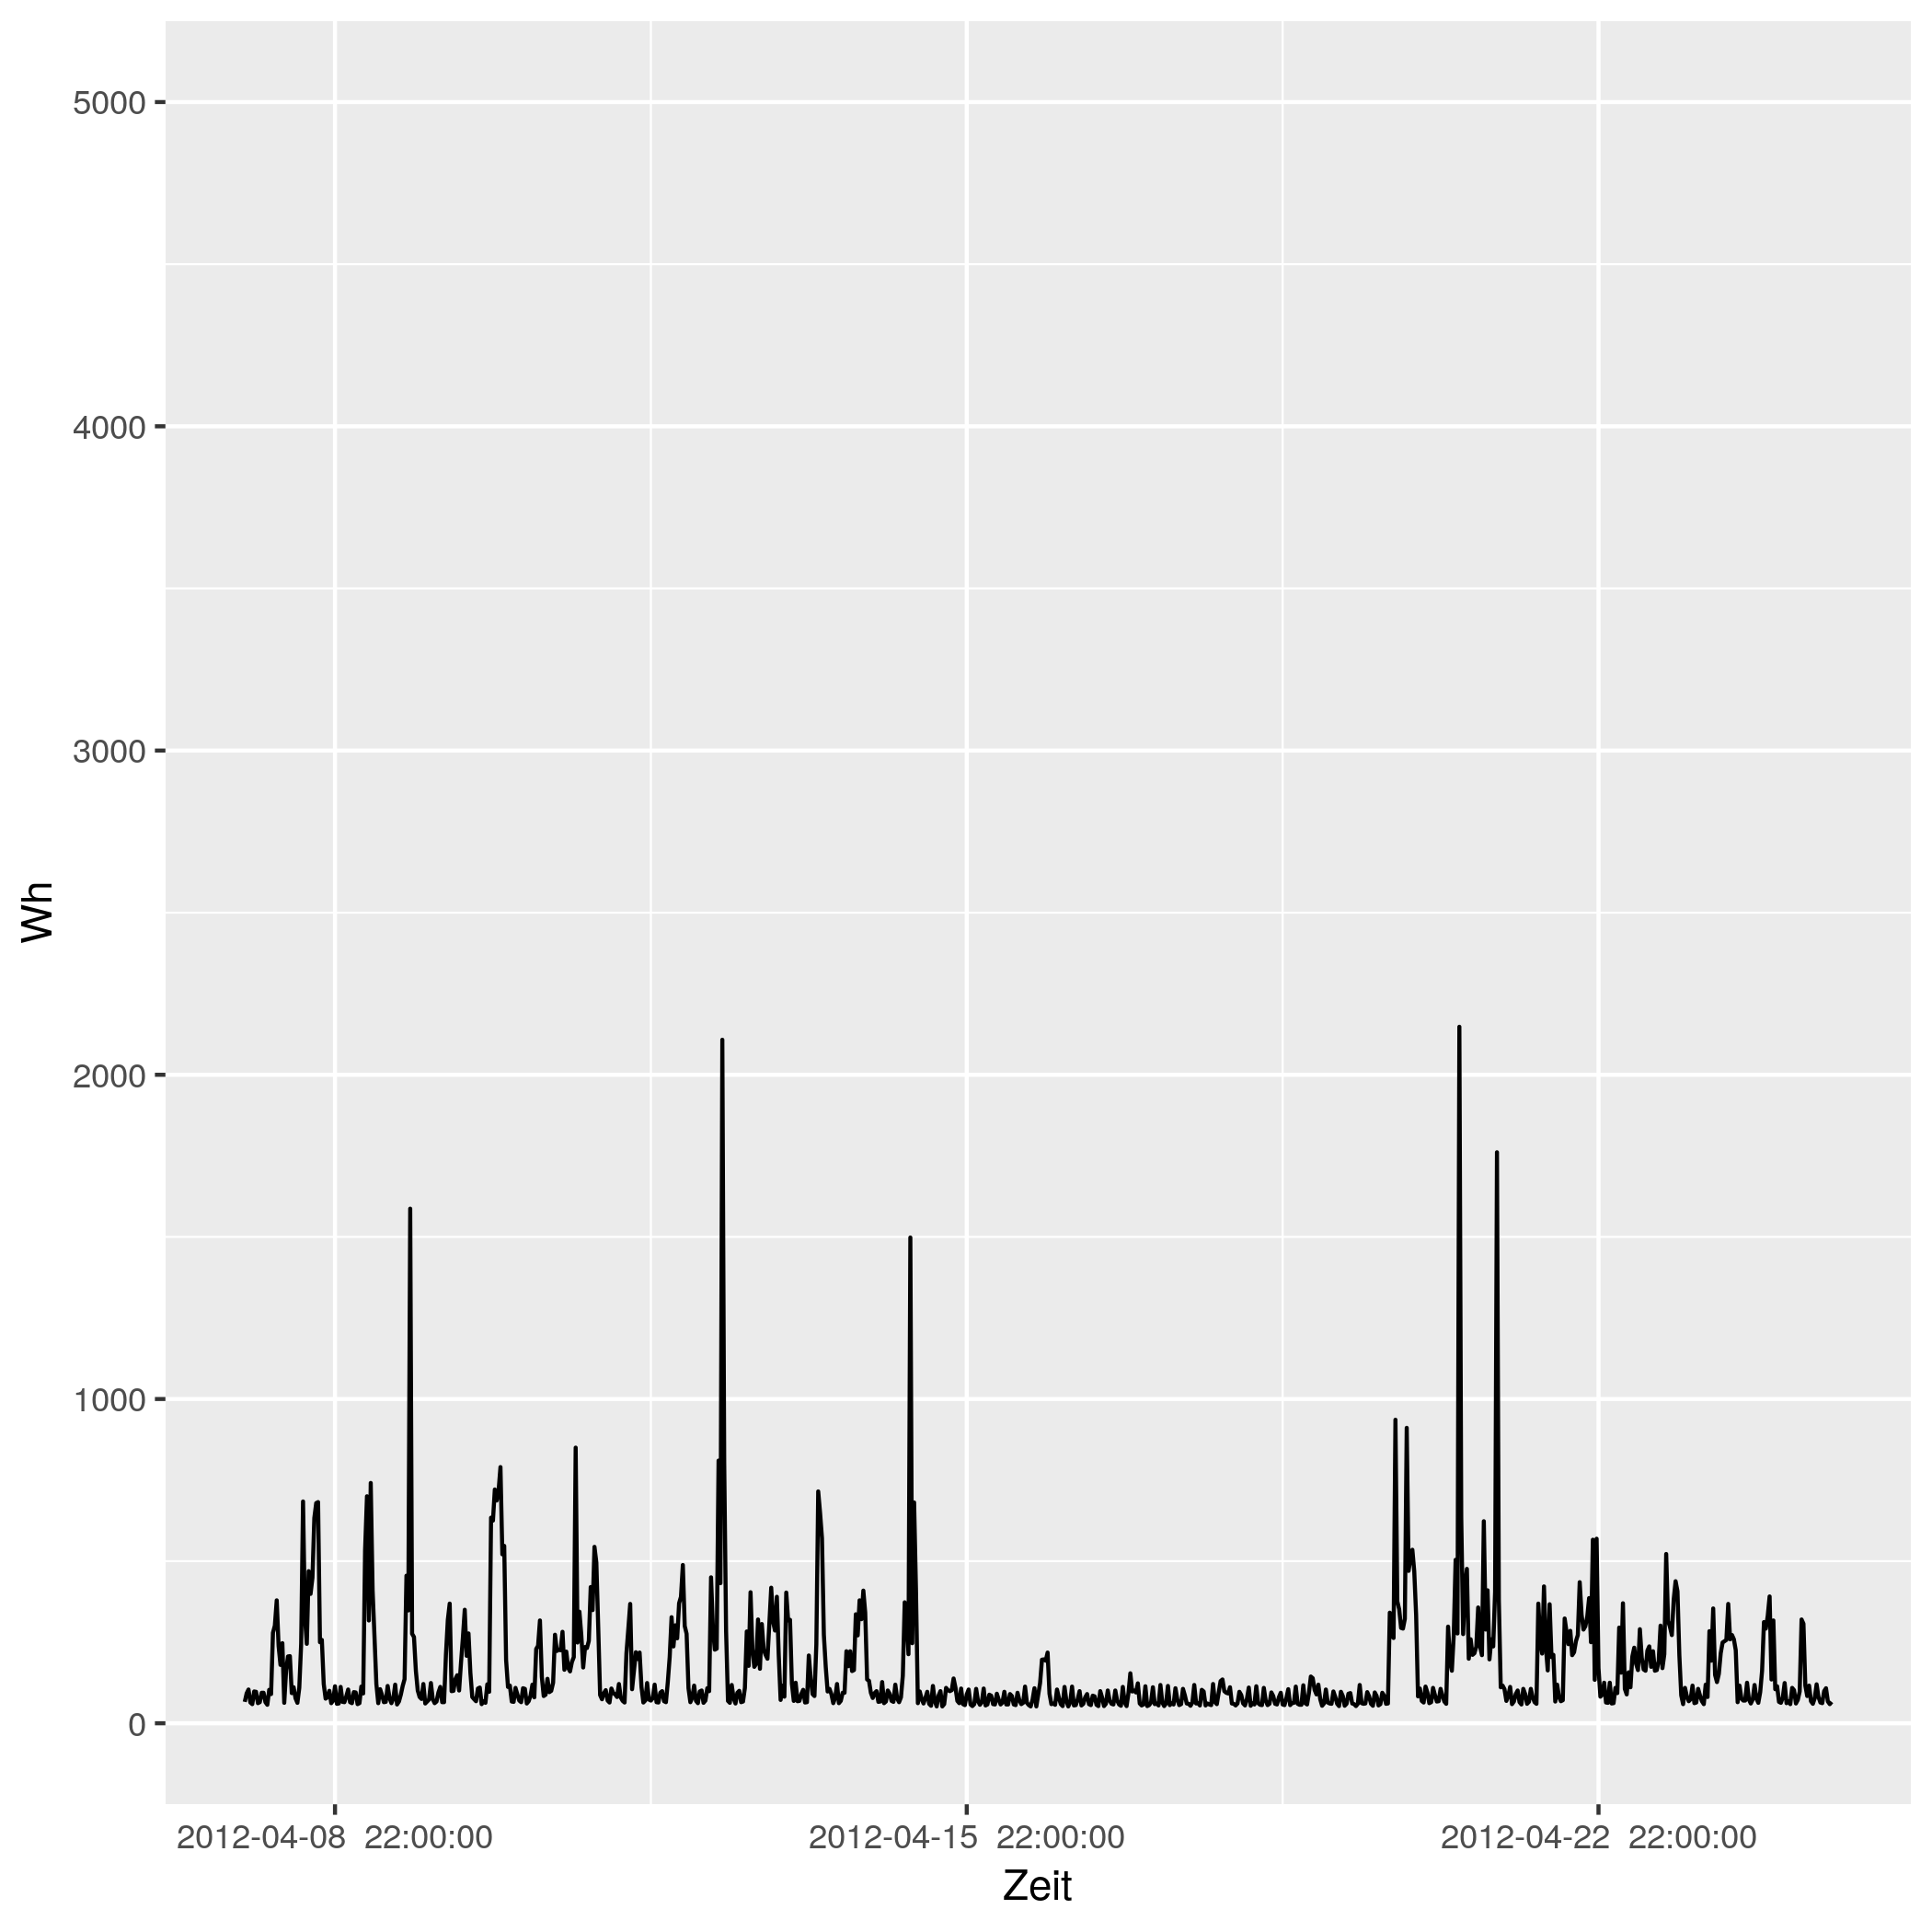

The table this chart was drawn from, first rows:
# file...... strom/strom_22.csv
# date...... Mon Nov 16 14:33:49 2020
# user...... gregor
# host...... (null)
# target.... triplex_meter 228
# trigger... (none)
# interval.. 1800
# limit..... 0
# timestamp, measured_real_energy, measured_power, measured_real_power, measured_demand, monthly_bill, price
2012-04-08 00:00:00 UTC, +0, +66-6.07197e-15d, +66, +66, +0, +30
2012-04-08 00:30:00 UTC, +33, +92+4.14855e-16d, +92, +92, +0.99, 0.06514
2012-04-08 01:00:00 UTC, +79, +104-1.34562e-15d, +104, +104, 0.993, 0.06514
2012-04-08 01:30:00 UTC, +131, +64+3.97569e-16d, +64, +104, 0.9964, 0.06328
2012-04-08 02:00:00 UTC, +163, +59+4.95951e-15d, +59, +104, 0.9984, 0.06328
2012-04-08 02:30:00 UTC, +192.5, +98+6.10147e-15d, +98, +104, 1, 0.04793
2012-04-08 03:00:00 UTC, +241.5, +97+0d, +97, +104, 1.003, 0.04793
2012-04-08 03:30:00 UTC, +290, +62+5.33512e-15d, +62, +104, 1.005, 0.05498
2012-04-08 04:00:00 UTC, +321, +65+8.80769e-16d, +65, +104, 1.007, 0.05498
2012-04-08 04:30:00 UTC, +353.5, +94-1.62411e-15d, +94, +104, 1.008, 0.05414
2012-04-08 05:00:00 UTC, +400.5, +94-1.35343e-15d, +94, +104, 1.011, 0.05414
2012-04-08 05:30:00 UTC, +447.5, +65-1.66367e-15d, +65, +104, 1.014, 0.05269
2012-04-08 06:00:00 UTC, +480, +57-3.45955e-15d, +57, +104, 1.015, 0.05269
2012-04-08 06:30:00 UTC, +508.5, +103-2.71737e-15d, +103, +104, 1.017, 0.02568
2012-04-08 07:00:00 UTC, +560, +90-2.82716e-15d, +90, +104, 1.018, 0.02568
2012-04-08 07:30:00 UTC, +605, +279-3.55675e-15d, +279, +279, 1.019, 0.04876
2012-04-08 08:00:00 UTC, +744.5, +301+4.98745e-15d, +301, +301, 1.026, 0.04876
2012-04-08 08:30:00 UTC, +895, +379-2.28261e-15d, +379, +379, 1.033, 0.06073
2012-04-08 09:00:00 UTC, 1084, +238+2.35201e-15d, +238, +379, 1.045, 0.06073
2012-04-08 09:30:00 UTC, 1204, +180+1.97901e-15d, +180, +379, 1.052, 0.06744
2012-04-08 10:00:00 UTC, 1294, +247+4.22357e-15d, +247, +379, 1.058, 0.06744
2012-04-08 10:30:00 UTC, +1417, +63-5.35141e-15d, +63, +379, 1.067, 0.07714
2012-04-08 11:00:00 UTC, 1448, +164+4.80962e-15d, +164, +379, 1.069, 0.07714
2012-04-08 11:30:00 UTC, 1530, +206-5.06418e-15d, +206, +379, 1.075, 0.1151
2012-04-08 12:00:00 UTC, 1634, +207-6.02308e-15d, +207, +379, 1.087, 0.1151
2012-04-08 12:30:00 UTC, +1737, +93+5.60872e-15d, +93, +379, 1.099, 0.3145
2012-04-08 13:00:00 UTC, 1784, +111+3.66767e-15d, +111, +379, 1.114, 0.3145
2012-04-08 13:30:00 UTC, +1839, +77-3.05664e-15d, +77, +379, 1.131, 0.1033
2012-04-08 14:00:00 UTC, 1878, +63+4.84656e-15d, +63, +379, 1.135, 0.1033
2012-04-08 14:30:00 UTC, +1909, +109-1.40061e-15d, +109, +379, 1.138, 0.1075
2012-04-08 15:00:00 UTC, 1964, +245+1.1424e-15d, +245, +379, 1.144, 0.1075
2012-04-08 15:30:00 UTC, +2086, +684-7.43989e-16d, +684, +684, 1.157, 0.09098
2012-04-08 16:00:00 UTC, +2428, +327+6.22494e-15d, +327, +684, 1.188, 0.09098
2012-04-08 16:30:00 UTC, 2592, +245-4.88118e-15d, +245, +684, 1.203, 0.09947
2012-04-08 17:00:00 UTC, +2714, +469-4.3402e-15d, +469, +684, 1.216, 0.09947
2012-04-08 17:30:00 UTC, 2948, +399-6.12197e-15d, +399, +684, 1.239, 0.1634
2012-04-08 18:00:00 UTC, +3148, +449+1.13338e-15d, +449, +684, 1.271, 0.1634
2012-04-08 18:30:00 UTC, 3372, +633+2.57258e-15d, +633, +684, 1.308, 0.1888
2012-04-08 19:00:00 UTC, +3689, +679-2.09851e-15d, +679, +684, 1.368, 0.1888
2012-04-08 19:30:00 UTC, 4028, +682-6.26784e-15d, +682, +684, +1.432, 0.1226
2012-04-08 20:00:00 UTC, 4370, +250-1.52667e-15d, +250, +684, 1.474, 0.1226
2012-04-08 20:30:00 UTC, 4494, +257-1.58409e-15d, +257, +684, 1.489, 0.2817
2012-04-08 21:00:00 UTC, +4623, +121-1.89256e-15d, +121, +684, 1.525, 0.2817
2012-04-08 21:30:00 UTC, 4684, +76-1.92507e-15d, +76, +684, 1.542, 0.2406
2012-04-08 22:00:00 UTC, 4722, +80+3.65764e-15d, +80, +684, 1.552, 0.2406
2012-04-08 22:30:00 UTC, 4762, +100-4.70722e-15d, +100, +684, 1.561, 0.08283
2012-04-08 23:00:00 UTC, 4812, +62-1.84677e-15d, +62, +684, 1.565, 0.08283
2012-04-08 23:30:00 UTC, 4842, +70+4.81627e-15d, +70, +684, 1.568, 0.08101
2012-04-09 00:00:00 UTC, 4878, +114+3.68275e-15d, +114, +684, 1.571, 0.08101
2012-04-09 00:30:00 UTC, 4934, +60+5.08889e-15d, +60, +684, 1.575, 0.06234
2012-04-09 01:00:00 UTC, 4964, +61-5.73543e-15d, +61, +684, 1.577, 0.06234
2012-04-09 01:30:00 UTC, +4995, +112-2.04464e-15d, +112, +684, 1.579, 0.0584
... 793 more rows
